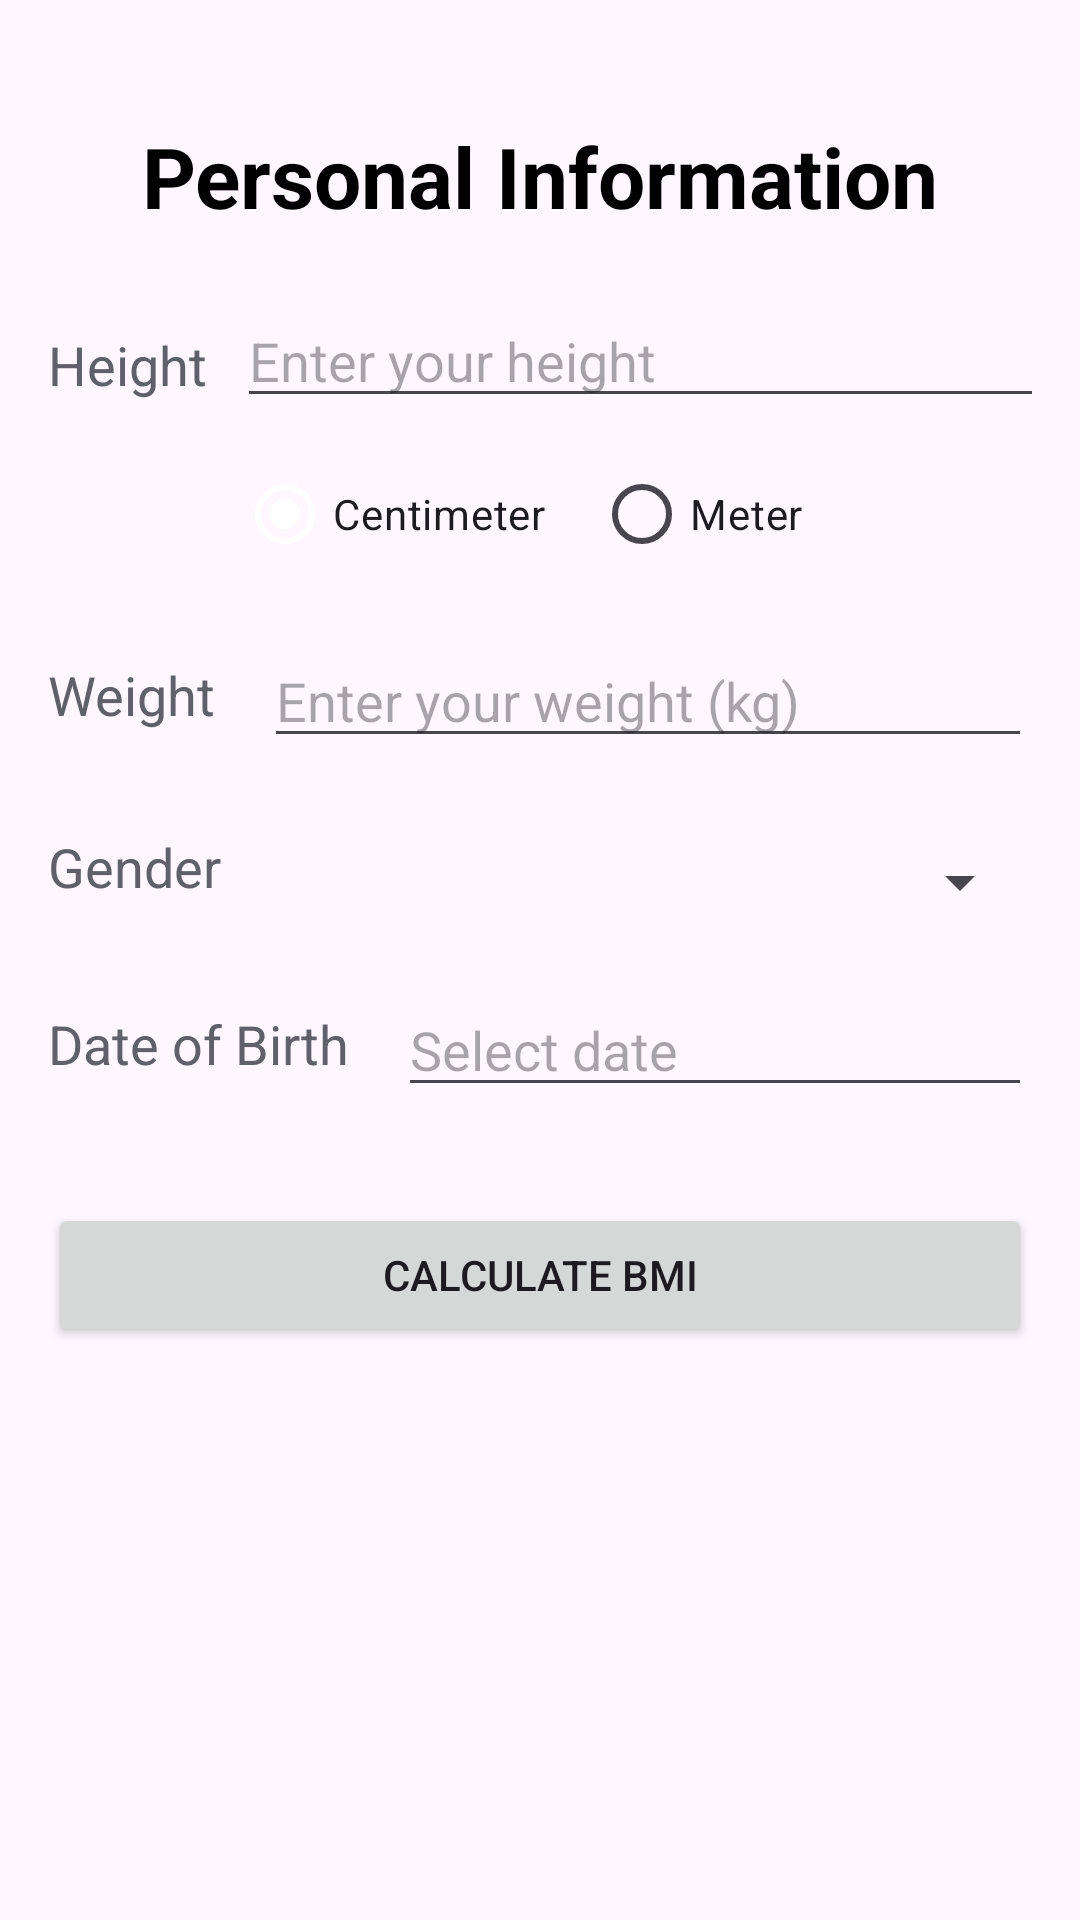

This screen was rendered from an Android layout file. Write that file and the resources it references.
<!-- AndroidManifest.xml: application theme Theme.ICM_calculator -->
<!-- res/layout/clacule_imc.xml -->
<?xml version="1.0" encoding="utf-8"?>
<androidx.constraintlayout.widget.ConstraintLayout
    xmlns:android="http://schemas.android.com/apk/res/android"
    xmlns:app="http://schemas.android.com/apk/res-auto"
    xmlns:tools="http://schemas.android.com/tools"
    android:id="@+id/main"
    android:layout_width="match_parent"
    android:layout_height="match_parent"
    android:padding="16dp"
    tools:context=".">

    
    <TextView
        android:id="@+id/textView"
        android:layout_width="0dp"
        android:layout_height="wrap_content"
        android:text="Personal Information"
        android:textSize="28sp"
        android:textStyle="bold"
        android:textColor="@color/black"
        android:gravity="center"
        android:layout_marginTop="24dp"
        app:layout_constraintTop_toTopOf="parent"
        app:layout_constraintStart_toStartOf="parent"
        app:layout_constraintEnd_toEndOf="parent" />

    
    <TextView
        android:id="@+id/height_text"
        android:layout_width="wrap_content"
        android:layout_height="wrap_content"
        android:text="Height"
        android:textColor="#5F606A"
        android:textSize="18sp"
        android:layout_marginTop="32dp"
        app:layout_constraintTop_toBottomOf="@id/textView"
        app:layout_constraintStart_toStartOf="parent" />

    
    <EditText
        android:id="@+id/height_editable"
        android:layout_width="271dp"
        android:layout_height="38dp"
        android:layout_marginStart="16dp"
        android:layout_marginTop="24dp"
        android:hint="Enter your height"
        android:inputType="numberDecimal"
        app:layout_constraintEnd_toEndOf="parent"
        app:layout_constraintStart_toEndOf="@id/height_text"
        app:layout_constraintTop_toBottomOf="@id/textView" />

    
    <RadioGroup
        android:id="@+id/unit_group"
        android:layout_width="0dp"
        android:layout_height="wrap_content"
        android:orientation="horizontal"
        android:layout_marginTop="8dp"
        app:layout_constraintTop_toBottomOf="@id/height_editable"
        app:layout_constraintStart_toStartOf="@id/height_editable"
        app:layout_constraintEnd_toEndOf="parent">

        <RadioButton
            android:id="@+id/radio_cm"
            android:layout_width="wrap_content"
            android:layout_height="wrap_content"
            android:text="Centimeter"
            android:checked="true" />

        <RadioButton
            android:id="@+id/radio_meter"
            android:layout_width="wrap_content"
            android:layout_height="wrap_content"
            android:text="Meter"
            android:layout_marginStart="16dp" />

    </RadioGroup>

    
    <TextView
        android:id="@+id/weight_text"
        android:layout_width="wrap_content"
        android:layout_height="wrap_content"
        android:text="Weight"
        android:textColor="#5F606A"
        android:textSize="18sp"
        android:layout_marginTop="24dp"
        app:layout_constraintTop_toBottomOf="@id/unit_group"
        app:layout_constraintStart_toStartOf="parent" />

    
    <EditText
        android:id="@+id/weight_editable"
        android:layout_width="0dp"
        android:layout_height="wrap_content"
        android:hint="Enter your weight (kg)"
        android:inputType="numberDecimal"
        android:layout_marginStart="16dp"
        android:layout_marginTop="16dp"
        app:layout_constraintTop_toBottomOf="@id/unit_group"
        app:layout_constraintStart_toEndOf="@id/weight_text"
        app:layout_constraintEnd_toEndOf="parent" />

    
    <TextView
        android:id="@+id/gender_text"
        android:layout_width="58dp"
        android:layout_height="38dp"
        android:layout_marginTop="24dp"
        android:text="Gender"
        android:textColor="#5F606A"
        android:textSize="18sp"
        app:layout_constraintStart_toStartOf="parent"
        app:layout_constraintTop_toBottomOf="@id/weight_editable" />

    

    
    <Spinner
        android:id="@+id/gender_spinner"
        android:layout_width="306dp"
        android:layout_height="35dp"
        android:layout_marginStart="16dp"
        android:layout_marginTop="24dp"
        app:layout_constraintEnd_toEndOf="parent"
        app:layout_constraintHorizontal_bias="1.0"
        app:layout_constraintStart_toEndOf="@id/gender_text"
        app:layout_constraintTop_toBottomOf="@id/weight_editable" />

    <TextView
        android:id="@+id/date_text"
        android:layout_width="wrap_content"
        android:layout_height="wrap_content"
        android:text="Date of Birth"
        android:textSize="18sp"
        android:textColor="#5F606A"
        android:layout_marginTop="24dp"
        app:layout_constraintTop_toBottomOf="@id/gender_spinner"
        app:layout_constraintStart_toStartOf="parent" />

    
    <EditText
        android:id="@+id/date_edit"
        android:layout_width="0dp"
        android:layout_height="wrap_content"
        android:hint="Select date"
        android:focusable="false"
        android:clickable="true"
        android:cursorVisible="false"
        android:inputType="none"
        android:layout_marginStart="16dp"
        android:layout_marginTop="16dp"
        app:layout_constraintTop_toBottomOf="@id/gender_spinner"
        app:layout_constraintStart_toEndOf="@id/date_text"
        app:layout_constraintEnd_toEndOf="parent" />

    
    <Button
        android:id="@+id/calculate_button"
        android:layout_width="0dp"
        android:layout_height="wrap_content"
        android:text="Calculate BMI"
        android:layout_marginTop="32dp"
        app:layout_constraintTop_toBottomOf="@id/date_edit"
        app:layout_constraintStart_toStartOf="parent"
        app:layout_constraintEnd_toEndOf="parent" />

    
    <TextView
        android:id="@+id/result_text"
        android:layout_width="0dp"
        android:layout_height="wrap_content"
        android:text=""
        android:textSize="20sp"
        android:textStyle="bold"
        android:gravity="center"
        android:layout_marginTop="24dp"
        app:layout_constraintTop_toBottomOf="@id/calculate_button"
        app:layout_constraintStart_toStartOf="parent"
        app:layout_constraintEnd_toEndOf="parent" />

</androidx.constraintlayout.widget.ConstraintLayout>
<!-- resources referenced by this layout -->
<resources>
  <color name="black">#000000</color>
  <style name="Theme.ICM_calculator" parent="Base.Theme.ICM_calculator" />
  <style name="Base.Theme.ICM_calculator" parent="Theme.Material3.DayNight.NoActionBar">
          <item name="colorPrimary">@color/white</item>
  
          <item name="colorOnPrimary">@color/black</item>
      </style>
  <color name="white">#FFFFFF</color>
</resources>
